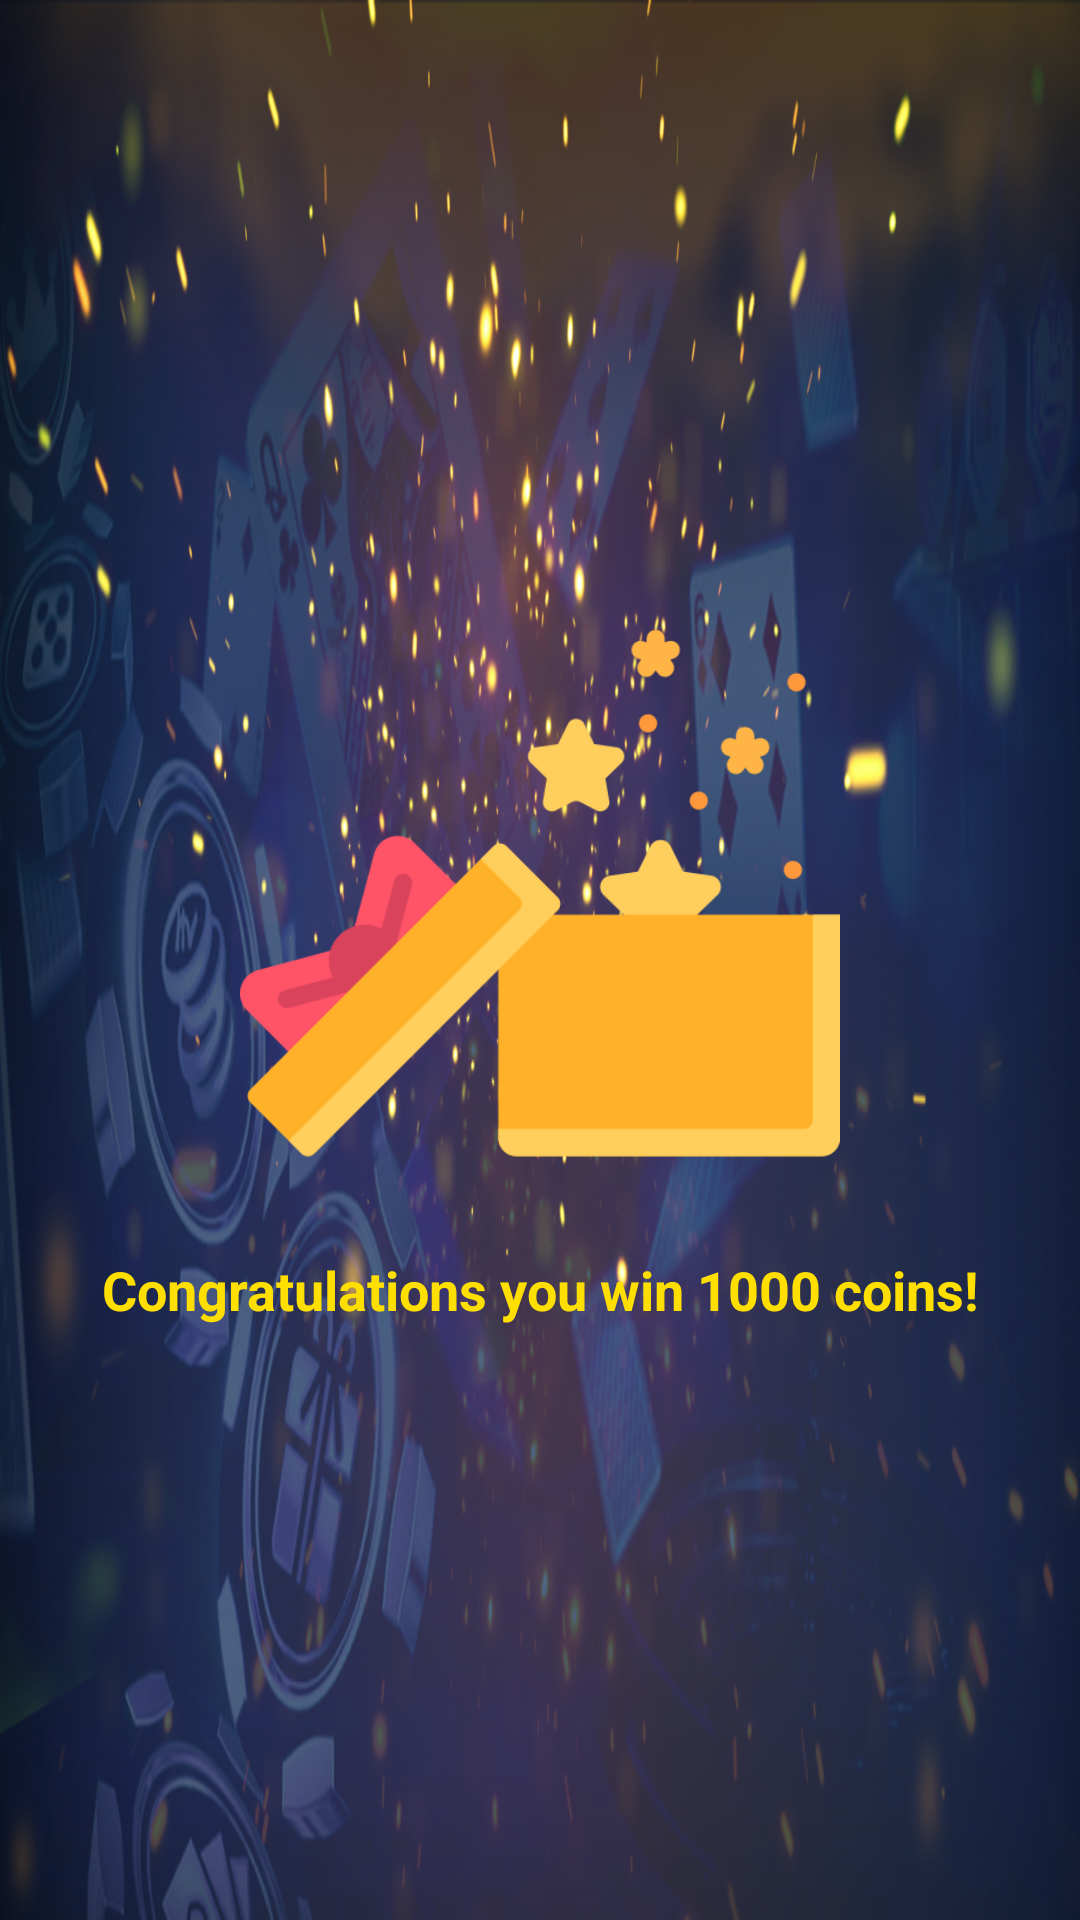

This screen was rendered from an Android layout file. Write that file and the resources it references.
<!-- AndroidManifest.xml: application theme Theme.AppCompat.NoActionBar -->
<!-- res/layout/dialog_wincoins.xml -->
<?xml version="1.0" encoding="utf-8"?>
<LinearLayout
    xmlns:android="http://schemas.android.com/apk/res/android"
    android:layout_width="match_parent"
    android:layout_height="match_parent"
    android:orientation="vertical"
    android:layout_gravity="center"
    android:gravity="center"
    android:background="@drawable/bghome"
    >

    <ImageView
        android:layout_width="match_parent"
        android:layout_height="200dp"
        android:src="@drawable/gift_open"
        />

    <TextView
        android:id="@+id/txtwincoins"
        android:layout_width="match_parent"
        android:layout_height="wrap_content"
        android:layout_marginTop="20dp"
        android:text="Congratulations you win 1000 coins!"
        android:textSize="18sp"
        android:layout_gravity="center"
        android:gravity="center"
        android:textColor="@color/Golder_yellow"
        android:textStyle="bold"
        />


</LinearLayout>
<!-- resources referenced by this layout -->
<resources>
  <color name="Golder_yellow">#FFDF00</color>
  <!-- drawable bghome: png bitmap (drawable, 696388 bytes) -->
  <!-- drawable gift_open: png bitmap (drawable, 15297 bytes) -->
</resources>
